Run: headless pygame with SDL's dummy video driver; simulated clock (each Clock.tick advances the game by its frame time, no real sleeping); random seed 0; keys injected as events and as key.get_pressed() state; no mouse input.
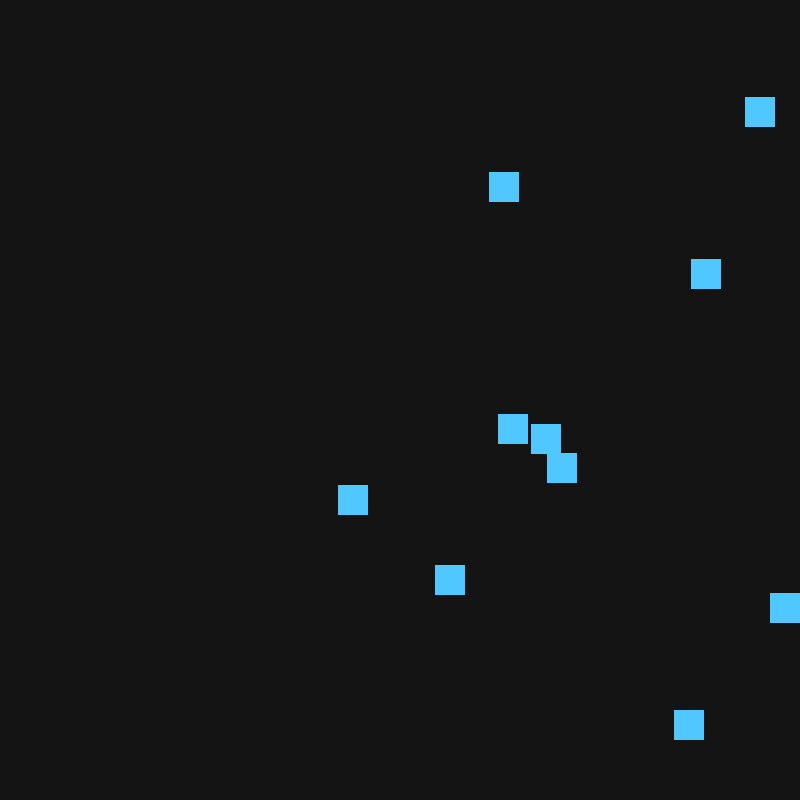
Frame 1 of 4 · flips 1–60 · no input
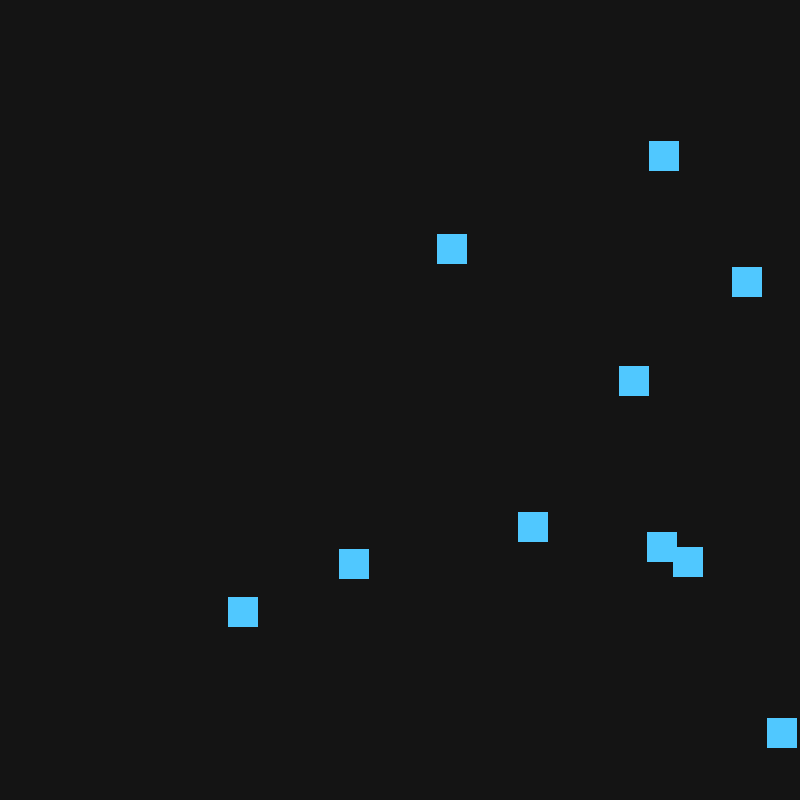
Frame 2 of 4 · flips 61–180 · tapped SPACE, RETURN · held RIGHT (→), D
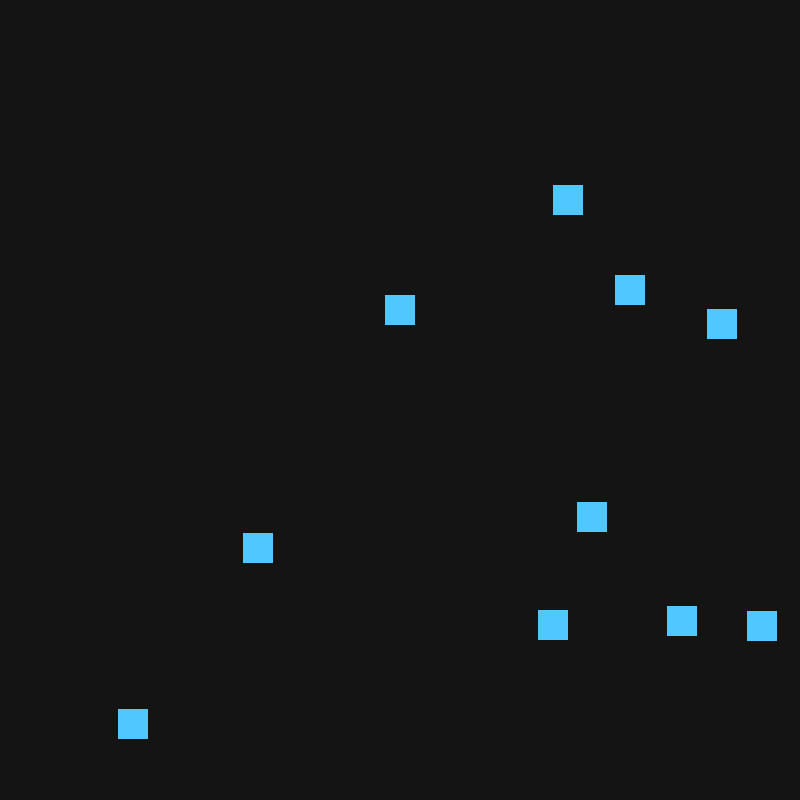
Frame 3 of 4 · flips 181–300 · held DOWN (↓), S
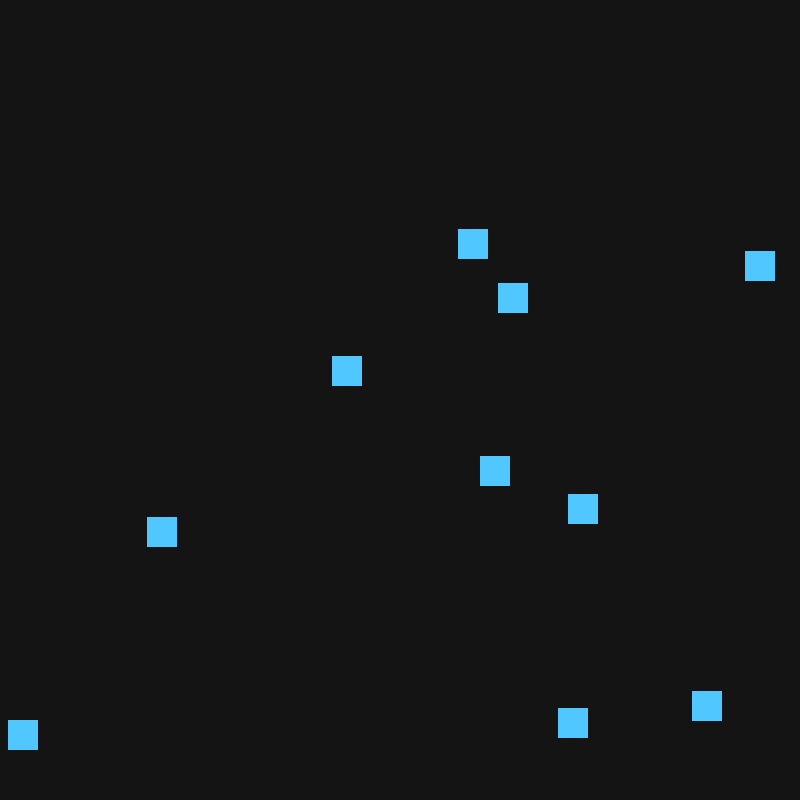
Frame 4 of 4 · flips 301–420 · held LEFT (←), A, UP (↑), W

The pygame program that drew these frames:

import random

import pygame

WIDTH = 800
HEIGHT = 800
FPS = 60
SQUARE_COUNT = 10
SQUARE_SIZE = 30
BACKGROUND_COLOR = (20, 20, 20)
SQUARE_COLOR = (80, 200, 255)


def init_game() -> tuple[pygame.Surface, pygame.time.Clock]:
    """Initialize pygame and create main objects."""
    pygame.init()
    screen = pygame.display.set_mode((WIDTH, HEIGHT))
    pygame.display.set_caption("Moving Squares Skeleton")
    clock = pygame.time.Clock()
    return screen, clock


def create_squares(count: int) -> list[dict[str, int]]:
    """Build square data with placeholder values.

    TODO: How can you assign each square a random (x, y) and a random (vx, vy)
    so they start in different places and move in different directions?
    """
    squares: list[dict[str, int]] = []

    for i in range(count):
        # Placeholder layout so all 10 squares are visible in the skeleton.
        x = random.randint(0, WIDTH - SQUARE_SIZE)
        y = random.randint(0, HEIGHT - SQUARE_SIZE)
        vx = random.uniform(-1.0, 1.0)
        vy = random.uniform(-1.0, 1.0)

        square = {
            "x": x,
            "y": y,
            "size": SQUARE_SIZE,
            "vx": vx,
            "vy": vy,
        }
        squares.append(square)

    return squares


def handle_events() -> bool:
    """Process user input.

    TODO: What additional keyboard controls would help you debug movement speed?
    """
    for event in pygame.event.get():
        if event.type == pygame.QUIT:
            return False
    return True


def update_squares(squares: list[dict[str, int]]) -> None:
    """Update square positions.

    TODO:
    1) Add velocity to position each frame.
    2) Reverse velocity when hitting a screen edge.
    3) Optionally randomize direction every N frames.
    """
    for square in squares:
        # Placeholder update so skeleton runs before movement logic is implemented.
        square["x"] += square["vx"]
        square["y"] += square["vy"]

        if square["x"] <= 0 or square["x"] + SQUARE_SIZE > WIDTH:
            square["vx"] = -square["vx"]
        if square["y"] <= 0 or square["y"] + SQUARE_SIZE > HEIGHT:
            square["vy"] = -square["vy"]


def draw_scene(screen: pygame.Surface, squares: list[dict[str, int]]) -> None:
    """Render all game objects."""
    screen.fill(BACKGROUND_COLOR)

    for square in squares:
        rect = pygame.Rect(square["x"], square["y"], square["size"], square["size"])
        pygame.draw.rect(screen, SQUARE_COLOR, rect)

    pygame.display.flip()


def run_loop(screen: pygame.Surface, clock: pygame.time.Clock, squares: list[dict[str, int]]) -> None:
    """Main loop that coordinates events, updates, and rendering."""
    running = True
    while running:
        running = handle_events()
        update_squares(squares)
        draw_scene(screen, squares)
        clock.tick(FPS)


def main() -> None:
    """Program entrypoint.

    TODO: Before implementing random movement, what variable values do you want to
    print each frame to verify your assumptions?
    """
    screen, clock = init_game()
    squares = create_squares(SQUARE_COUNT)

    run_loop(screen, clock, squares)

    pygame.quit()


if __name__ == "__main__":
    main()
